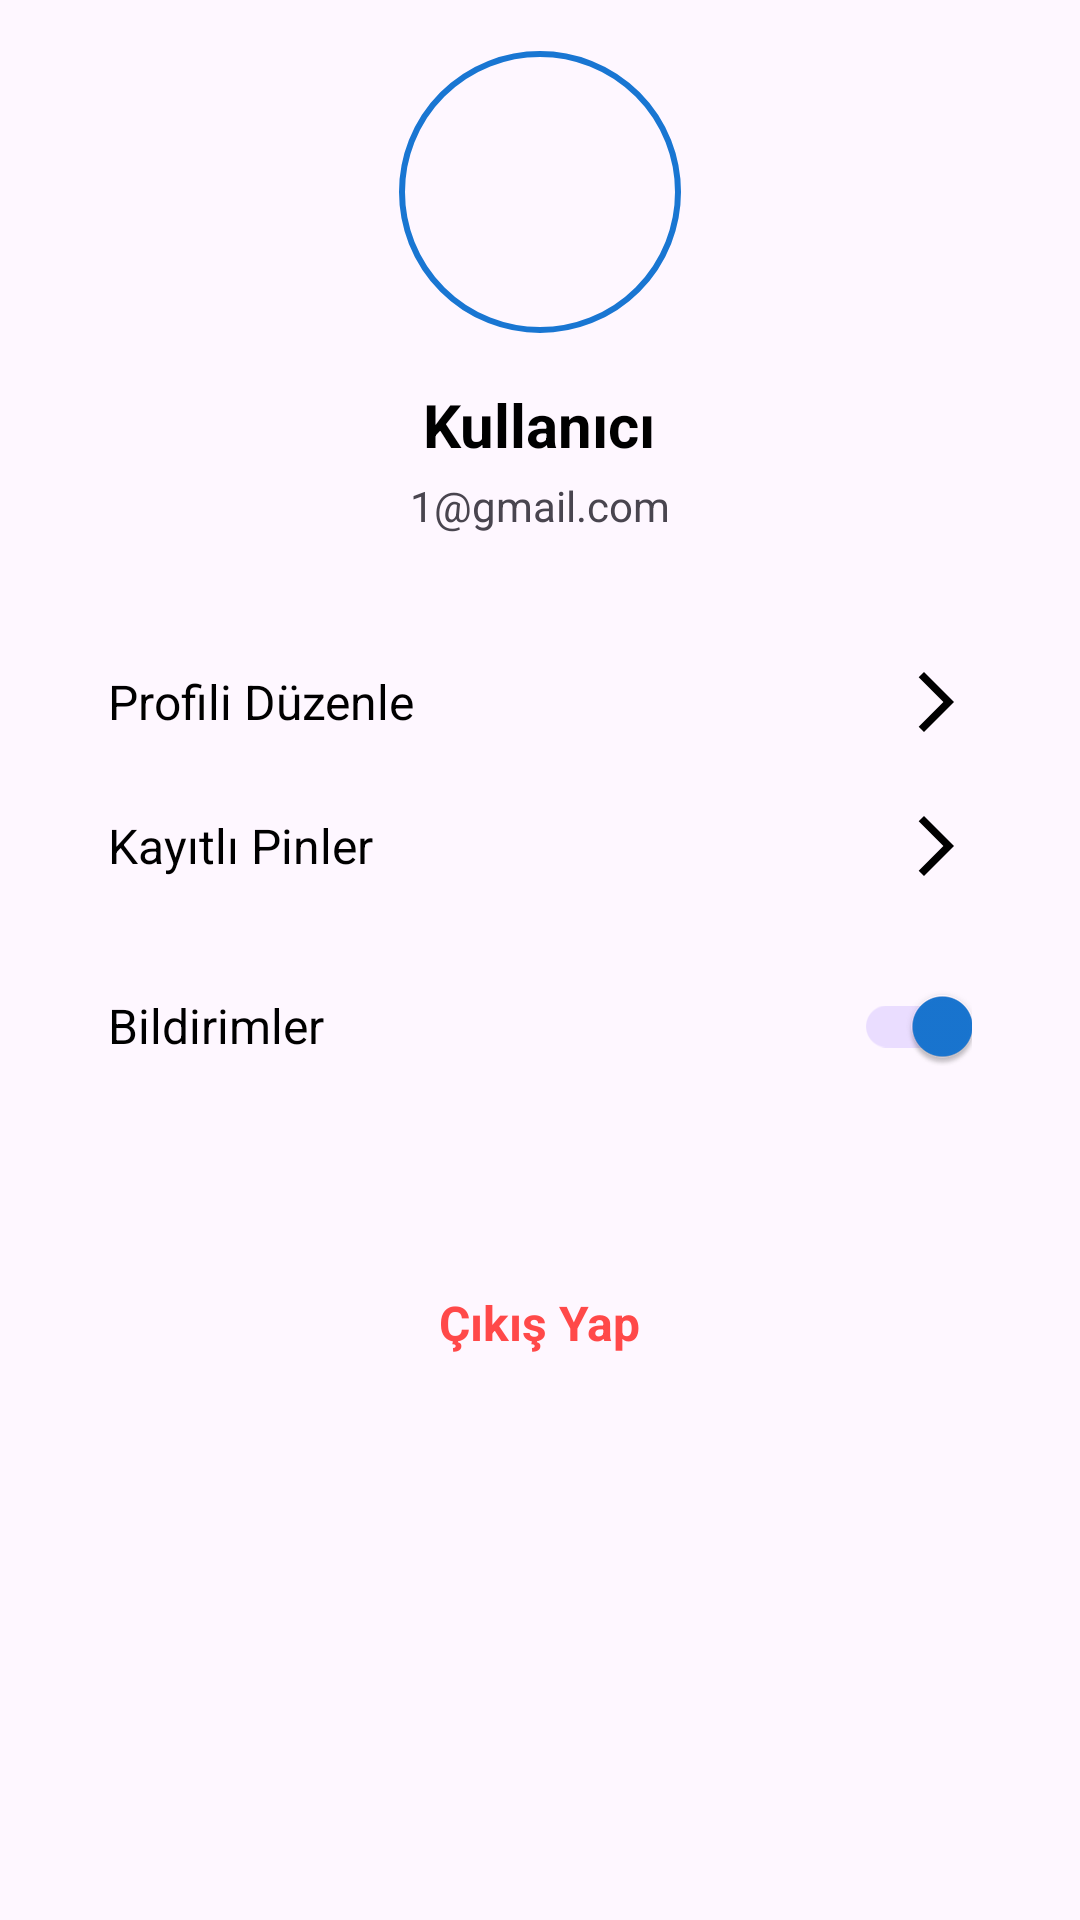

Android layout source for this screen:
<!-- AndroidManifest.xml: application theme Theme.GüvenliNokta -->
<!-- res/layout/activity_profil.xml -->
<?xml version="1.0" encoding="utf-8"?>
<ScrollView xmlns:android="http://schemas.android.com/apk/res/android"
    xmlns:app="http://schemas.android.com/apk/res-auto"
    xmlns:tools="http://schemas.android.com/tools"
    android:layout_width="match_parent"
    android:layout_height="match_parent"
    android:background="?android:colorBackground"
    android:fitsSystemWindows="true"
    android:layout_marginTop="50dp"
    android:layout_marginLeft="12dp"
    android:layout_marginRight="12dp"
    android:layout_marginBottom="12dp"
    tools:context=".ProfilActivity">


    <LinearLayout
    android:layout_width="match_parent"
    android:layout_height="wrap_content"
    android:orientation="vertical"
    android:padding="16dp">

    <LinearLayout
        android:layout_width="match_parent"
        android:layout_height="wrap_content"
        android:gravity="center_horizontal"
        android:orientation="vertical"
        android:paddingBottom="24dp">

        <com.google.android.material.imageview.ShapeableImageView
            android:id="@+id/profilResmiImageView"
            android:layout_width="96dp"
            android:layout_height="96dp"
            android:padding="2dp"
            android:src="@drawable/profil"
            app:shapeAppearanceOverlay="@style/ShapeAppearance.Material3.Corner.Full"
            app:strokeColor="?attr/colorPrimary"
            android:scaleType="centerCrop"
            app:strokeWidth="2dp"/>

        <TextView
            android:id="@+id/isimTextView"
            android:layout_width="wrap_content"
            android:layout_height="wrap_content"
            android:layout_marginTop="16dp"
            android:text="Kullanıcı"
            android:textColor="?attr/colorOnPrimary"
            android:textSize="20sp"
            android:textStyle="bold" />

        <TextView
            android:id="@+id/emailTextView"
            android:layout_width="wrap_content"
            android:layout_height="wrap_content"
            android:layout_marginTop="4dp"
            android:text="1@gmail.com"
            android:textColor="?attr/colorOnSurfaceVariant"
            android:textSize="14sp" />

    </LinearLayout>

    <LinearLayout
        android:layout_width="match_parent"
        android:layout_height="wrap_content"
        android:background="@drawable/yuvarlak_arkaplan" android:orientation="vertical"
        android:padding="8dp">

        <RelativeLayout
            android:id="@+id/profiliDuzenleLayout"
            android:layout_width="match_parent"
            android:layout_height="wrap_content"
            android:clickable="true"
            android:focusable="true"
            android:background="?attr/selectableItemBackground"
            android:padding="12dp">

            <TextView
                android:layout_width="wrap_content"
                android:layout_height="wrap_content"
                android:layout_centerVertical="true"
                android:text="Profili Düzenle"
                android:textColor="?attr/colorOnPrimary"
                android:textSize="16sp" />

            <ImageView
                android:layout_width="wrap_content"
                android:layout_height="wrap_content"
                android:layout_alignParentEnd="true"
                android:layout_centerVertical="true"
                android:src="@drawable/ic_sag_ok" />
        </RelativeLayout>

        <RelativeLayout
            android:id="@+id/pinlerimLayout"
            android:layout_width="match_parent"
            android:layout_height="wrap_content"
            android:padding="12dp">

            <TextView
                android:layout_width="wrap_content"
                android:layout_height="wrap_content"
                android:layout_centerVertical="true"
                android:text="Kayıtlı Pinler"
                android:textColor="?attr/colorOnPrimary"
                android:textSize="16sp" />

            <ImageView
                android:layout_width="wrap_content"
                android:layout_height="wrap_content"
                android:layout_alignParentEnd="true"
                android:layout_centerVertical="true"
                android:src="@drawable/ic_sag_ok" /> </RelativeLayout>

        <RelativeLayout
            android:id="@+id/bildirimlerLayout"
            android:layout_width="match_parent"
            android:layout_height="wrap_content"
            android:padding="12dp">

            <TextView
                android:layout_width="wrap_content"
                android:layout_height="wrap_content"
                android:layout_centerVertical="true"
                android:text="Bildirimler"
                android:textColor="?attr/colorOnPrimary"
                android:textSize="16sp" />

            <com.google.android.material.switchmaterial.SwitchMaterial
                android:id="@+id/bildirimSwitch"
                android:layout_width="wrap_content"
                android:layout_height="wrap_content"
                android:layout_alignParentEnd="true"
                android:layout_centerVertical="true"
                android:checked="true"
                android:thumbTint="?attr/colorOnPrimary"
                />
        </RelativeLayout>

    </LinearLayout>

    <TextView
        android:id="@+id/cikisYapTextView"
        android:layout_width="wrap_content"
        android:layout_height="wrap_content"
        android:layout_gravity="center_horizontal"
        android:layout_marginTop="32dp"
        android:padding="12dp"
        android:text="Çıkış Yap"
        android:textColor="#FF4949"
        android:textSize="16sp"
        android:textStyle="bold" />

</LinearLayout>
</ScrollView>
<!-- resources referenced by this layout -->
<resources>
  <!-- drawable ic_sag_ok (drawable) -->
  <vector xmlns:android="http://schemas.android.com/apk/res/android" android:autoMirrored="true" android:height="24dp" android:tint="?attr/colorOnPrimary" android:viewportHeight="24" android:viewportWidth="24" android:width="24dp">
        
      <path android:fillColor="@android:color/white" android:pathData="M6.23,20.23l1.77,1.77l10,-10l-10,-10l-1.77,1.77l8.23,8.23z"/>
      
  </vector>
  <style name="Theme.GüvenliNokta" parent="Base.Theme.GüvenliNokta" />
  <style name="Base.Theme.GüvenliNokta" parent="Theme.Material3.DayNight.NoActionBar">
          
          
          <item name="windowActionBar">false</item>
          <item name="windowNoTitle">true</item>
          <item name="colorPrimary">@color/colorPrimary</item>
          <item name="colorOnPrimary">@color/colorOnPrimary</item>
          <item name="toolbarStyle">@style/Widget.MaterialComponents.Toolbar</item>
      </style>
  <color name="colorPrimary">#1976D2</color>
  <color name="colorOnPrimary">#000000</color>
</resources>
